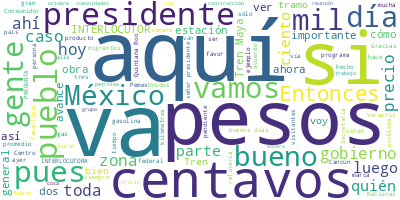

The file beside this chart, header and first rows:
Participante, Texto, Sentimiento, Palabras, Dia, Mes, Anio
PRESIDENTE ANDRES MANUEL LOPEZ OBRADOR, ?Buenos días. Ánimo, animo., 0.0, 4, 16, 10, 2023
PRESIDENTE ANDRES MANUEL LOPEZ OBRADOR, Bueno, pues estamos iniciando la semana …, 0.0, 36, 16, 10, 2023
PRESIDENTE ANDRES MANUEL LOPEZ OBRADOR, Aprovecho también para expresar nuestra …, 0.0, 37, 16, 10, 2023
PRESIDENTE ANDRES MANUEL LOPEZ OBRADOR, Eso es lo que tenemos básicamente. Y com…, 0.0, 16, 16, 10, 2023
PRESIDENTE ANDRES MANUEL LOPEZ OBRADOR, DAVID AGUILAR ROMERO, PROCURADOR FEDERAL…, 0.0, 19, 16, 10, 2023
PRESIDENTE ANDRES MANUEL LOPEZ OBRADOR, Hoy, lunes 16 de octubre —compañeras y c…, 0.0, 60, 16, 10, 2023
PRESIDENTE ANDRES MANUEL LOPEZ OBRADOR, La semana pasada y para esta semana que …, 0.0, 45, 16, 10, 2023
PRESIDENTE ANDRES MANUEL LOPEZ OBRADOR, Vale la pena estar muy pendiente de las …, 0.0, 54, 16, 10, 2023
PRESIDENTE ANDRES MANUEL LOPEZ OBRADOR, Pasando ahora al comportamiento respecto…, 0.0, 48, 16, 10, 2023
PRESIDENTE ANDRES MANUEL LOPEZ OBRADOR, Vamos ahora al reporte de regiones, en e…, 0.0, 85, 16, 10, 2023
PRESIDENTE ANDRES MANUEL LOPEZ OBRADOR, En el caso de la gasolina de alto octana…, 0.0, 70, 16, 10, 2023
PRESIDENTE ANDRES MANUEL LOPEZ OBRADOR, Respecto al diésel, finalmente, nos enco…, 0.0, 85, 16, 10, 2023
PRESIDENTE ANDRES MANUEL LOPEZ OBRADOR, En cuanto a los operativos realizados de…, 0.0, 60, 16, 10, 2023
PRESIDENTE ANDRES MANUEL LOPEZ OBRADOR, Seguimos también el monitoreo de los ser…, 0.0, 15, 16, 10, 2023
PRESIDENTE ANDRES MANUEL LOPEZ OBRADOR, Ahora pasamos al gas LP. En el caso del …, 0.0, 59, 16, 10, 2023
PRESIDENTE ANDRES MANUEL LOPEZ OBRADOR, Para el gas estacionario, el precio prom…, 0.0, 28, 16, 10, 2023
PRESIDENTE ANDRES MANUEL LOPEZ OBRADOR, En materia operativa, la Profeco impleme…, 0.0, 45, 16, 10, 2023
PRESIDENTE ANDRES MANUEL LOPEZ OBRADOR, Y para el caso del gas estacionario, Gas…, 0.0, 51, 16, 10, 2023
PRESIDENTE ANDRES MANUEL LOPEZ OBRADOR, En el caso de gas en cilindro, varios fu…, 0.0, 54, 16, 10, 2023
PRESIDENTE ANDRES MANUEL LOPEZ OBRADOR, Como les comentaba, fue una buena semana…, 0.0, 36, 16, 10, 2023
PRESIDENTE ANDRES MANUEL LOPEZ OBRADOR, Y, ahora bien, en el caso del monitoreo …, 0.0, 75, 16, 10, 2023
PRESIDENTE ANDRES MANUEL LOPEZ OBRADOR, Pasando ahora al monitoreo por regiones,…, 0.0, 46, 16, 10, 2023
PRESIDENTE ANDRES MANUEL LOPEZ OBRADOR, En la zona centro norte, Walmart, una ve…, 0.0, 40, 16, 10, 2023
PRESIDENTE ANDRES MANUEL LOPEZ OBRADOR, El precio más bajo de la zona norte que …, 0.0, 59, 16, 10, 2023
PRESIDENTE ANDRES MANUEL LOPEZ OBRADOR, Finalmente, en la zona sur, Soriana se l…, 0.0, 70, 16, 10, 2023
PRESIDENTE ANDRES MANUEL LOPEZ OBRADOR, Eso es todo en cuanto a los reportes. Y …, 0.0, 46, 16, 10, 2023
PRESIDENTE ANDRES MANUEL LOPEZ OBRADOR, (INICIA VIDEO), 0.0, 2, 16, 10, 2023
PRESIDENTE ANDRES MANUEL LOPEZ OBRADOR, VOZ MUJER: Recuerde que, si desea una in…, 0.0, 24, 16, 10, 2023
PRESIDENTE ANDRES MANUEL LOPEZ OBRADOR, Desde hace más de tres décadas, el Labor…, 0.0, 42, 16, 10, 2023
PRESIDENTE ANDRES MANUEL LOPEZ OBRADOR, Reconocido como uno de los mejores labor…, 0.0, 99, 16, 10, 2023
PRESIDENTE ANDRES MANUEL LOPEZ OBRADOR, Los resultados indicaron que 10 producto…, 0.0, 48, 16, 10, 2023
PRESIDENTE ANDRES MANUEL LOPEZ OBRADOR, Debes saber que no es obligatorio que lo…, 0.0, 61, 16, 10, 2023
PRESIDENTE ANDRES MANUEL LOPEZ OBRADOR, Este producto de la marca Acuario califi…, 0.0, 26, 16, 10, 2023
PRESIDENTE ANDRES MANUEL LOPEZ OBRADOR, Para que elijas siempre la mejor opción,…, 0.0, 22, 16, 10, 2023
PRESIDENTE ANDRES MANUEL LOPEZ OBRADOR, Compra informado para que tu consumo sea…, 0.0, 8, 16, 10, 2023
PRESIDENTE ANDRES MANUEL LOPEZ OBRADOR, VOZ DE MUJER: Procuraduría Federal del C…, 0.0, 7, 16, 10, 2023
PRESIDENTE ANDRES MANUEL LOPEZ OBRADOR, (FINALIZA VIDEO), 0.0, 2, 16, 10, 2023
PRESIDENTE ANDRES MANUEL LOPEZ OBRADOR, ÓSCAR DAVID LOZANO ÁGUILA, DIRECTOR GENE…, 0.0, 25, 16, 10, 2023
PRESIDENTE ANDRES MANUEL LOPEZ OBRADOR, El día de hoy la Secretaría de la Defens…, 0.0, 98, 16, 10, 2023
PRESIDENTE ANDRES MANUEL LOPEZ OBRADOR, En la siguiente lámina observamos el ava…, 0.0, 59, 16, 10, 2023
PRESIDENTE ANDRES MANUEL LOPEZ OBRADOR, Las obras ya se encuentran en operación …, 0.0, 60, 16, 10, 2023
PRESIDENTE ANDRES MANUEL LOPEZ OBRADOR, También, en la parte de infraestructura …, 0.0, 40, 16, 10, 2023
PRESIDENTE ANDRES MANUEL LOPEZ OBRADOR, La siguiente, por favor. Este es del Pro…, 0.0, 51, 16, 10, 2023
PRESIDENTE ANDRES MANUEL LOPEZ OBRADOR, La siguiente, por favor. Vamos, ratifica…, 0.0, 37, 16, 10, 2023
PRESIDENTE ANDRES MANUEL LOPEZ OBRADOR, A continuación, señor presidente, pasare…, 0.0, 13, 16, 10, 2023
PRESIDENTE ANDRES MANUEL LOPEZ OBRADOR, (INICIA VIDEO), 0.0, 2, 16, 10, 2023
PRESIDENTE ANDRES MANUEL LOPEZ OBRADOR, VOZ MUJER: Tren Maya, reporte integral t…, 0.0, 13, 16, 10, 2023
PRESIDENTE ANDRES MANUEL LOPEZ OBRADOR, La obra del Tren Maya en el tramo 4 cont…, 0.0, 53, 16, 10, 2023
PRESIDENTE ANDRES MANUEL LOPEZ OBRADOR, Faltan 60 días para la inauguración del …, 0.0, 13, 16, 10, 2023
PRESIDENTE ANDRES MANUEL LOPEZ OBRADOR, (FINALIZA VIDEO), 0.0, 2, 16, 10, 2023
PRESIDENTE ANDRES MANUEL LOPEZ OBRADOR, GUADALUPE PHILLIPS MARGAIN, DIRECTORA GE…, 0.0, 12, 16, 10, 2023
PRESIDENTE ANDRES MANUEL LOPEZ OBRADOR, Traemos un resumen de los avances del tr…, 0.0, 82, 16, 10, 2023
PRESIDENTE ANDRES MANUEL LOPEZ OBRADOR, La siguiente. Tenemos un avance general …, 0.0, 64, 16, 10, 2023
PRESIDENTE ANDRES MANUEL LOPEZ OBRADOR, Estamos en el proceso de levantar todas …, 0.0, 29, 16, 10, 2023
PRESIDENTE ANDRES MANUEL LOPEZ OBRADOR, Importante, aquí hemos generado directo …, 0.0, 56, 16, 10, 2023
PRESIDENTE ANDRES MANUEL LOPEZ OBRADOR, Traemos un video, que es un recorrido vi…, 0.0, 29, 16, 10, 2023
PRESIDENTE ANDRES MANUEL LOPEZ OBRADOR, (PROYECCIÓN DE VIDEO), 0.0, 3, 16, 10, 2023
PRESIDENTE ANDRES MANUEL LOPEZ OBRADOR, GUADALUPE PHILLIPS MARGAIN: Es todo. Muc…, 0.0, 9, 16, 10, 2023
PRESIDENTE ANDRES MANUEL LOPEZ OBRADOR, MAITE RAMOS GÓMEZ, DIRECTORA DE ALSTOM M…, 0.0, 11, 16, 10, 2023
PRESIDENTE ANDRES MANUEL LOPEZ OBRADOR, A través de los mil 554 kilómetros del T…, 0.0, 90, 16, 10, 2023
... 250 more rows
